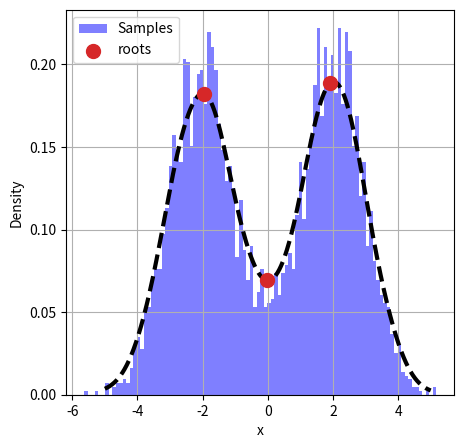

This chart was generated by the following Python code:
import numpy as np
import matplotlib.pyplot as plt
from scipy import stats



def is_root(fa, fb):
    # helper function to determine if f(a) and f(b) cross zero.
    return fa * fb < 0 # True if root, False if not.

##### First Derivative of Gaussian KDE PDF
def first_deriv_pdf(x, mu, s):
    """
    Evaluate the first derivative of a Gaussian Kernel Density Estimation (KDE) at x.

    Parameters:
        x (float): point at which to evaluate the first derivative.
        mu (array-like): Points being used to fit KDE, each fit with a normal distribution
        s (float): KDE bandwidth (smoothing)

    Returns:
        float: Value of the first derivative at point x.
    """
    N = len(mu)
    fact = -(1 / (((2 * np.pi) ** 0.5) * N * s ** 3.))
    xmm = x - mu
    return fact * (np.exp(-((xmm) ** 2.) / (2 * s ** 2.)) * xmm).sum(axis=0)

def recursive_rootfinding(a, b, tol, fargs, f=first_deriv_pdf):
    """
    Recursively find roots of a function within a given interval.

    Parameters:
        a (float): Lower bound of the interval.
        b (float): Upper bound of the interval.
        tol (float): Tolerance level for root determination.
        fargs (tuple): Additional arguments to be passed to the function f.
        f (function): Function to be evaluated.

    Returns:
        list: List of roots within the given interval.
    """
    roots = []  # Save roots
    mp = (b + a) / 2.  # Midpoint
        
    if (b - a) > tol:  # Not within tolerance, refine search
        roots += recursive_rootfinding(a, mp, tol, fargs)  # Check left side
        roots += recursive_rootfinding(mp, b, tol, fargs)  # Check right side 
    else:  # Within tolerance, determine if root or not
        if is_root(f(a, *fargs), f(b, *fargs)):  # Use midpoint as root
            return [mp]
        else:  # Not a root
            return []
    
    return roots

#generate a synthetic bimodal distribution to find roots on
n=2000 # n for each sample

m1, s1 = 2, 1 #mean, sigma
m2, s2 = -2, 1 #mean, sigma

samp1 = np.random.normal(loc=m1, scale=s1, size=n)
samp2 = np.random.normal(loc=m2, scale=s2, size=n)
ss= np.concatenate((samp1,samp2))

# Plot the distributions
fig=plt.figure(figsize=(5, 5))
#plot histogram of samples
plt.hist(ss, bins =100, alpha=0.5, color='blue', density=True, label = 'Samples')
#fit a kernel density estimate (KDE) to distribution
kde= stats.gaussian_kde(ss)
p = np.linspace(-5,5,1000)
plt.plot(p, kde(p), color = 'k', linestyle='--', lw=3)

#find roots of KDE using recursive rootfinding algo.
bw = 0.45730505192732634 * np.std(ss) #use Scott's Rule for bandwidth smoothing
roots = recursive_rootfinding(np.min(ss), np.max(ss), tol=bw/10, fargs=(ss, bw))
#plot roots
plt.scatter(roots, kde(roots), color ='tab:red',s=100,zorder=2, label='roots')


plt.xlabel('x')
plt.ylabel('Density')
plt.legend()
plt.grid(True)
fig.savefig('./root_finding.png')
plt.show()